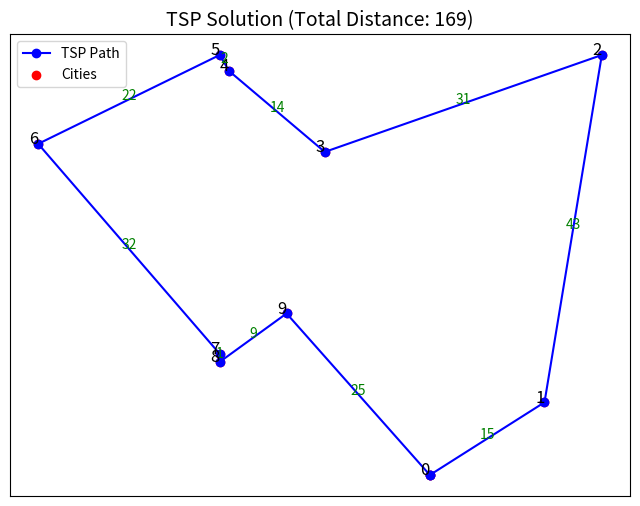

The script that saved this image:
import random
import math
import copy
import matplotlib.pyplot as plt
import numpy as np

NUM_GENERATIONS = 100
NUM_PATHS = 1000
GRID_SIZE = 100
NUM_LOCATIONS = 10
MUTATION_RATE = 0.1
CROSSOVER_RATE = 0.2
NUM_TOURNAMENT_SELECTION = 10

def main():
    initial_population = gen_paths(NUM_PATHS, GRID_SIZE, NUM_LOCATIONS)
    ga = genetic_algorithm(initial_population, CROSSOVER_RATE, MUTATION_RATE, NUM_GENERATIONS, NUM_TOURNAMENT_SELECTION)

    scored_paths = add_path_scores(ga)

    print("Best path with ", NUM_PATHS, " paths:")
    print_scored_paths(scored_paths, 1)
    plot_best_path(scored_paths[0])

def plot_best_path(best_scored_path):
    total_score = best_scored_path[0]
    best_path = np.array(best_scored_path[1])
    
    best_path = np.vstack([best_path, best_path[0]])  

    plt.figure(figsize=(8, 6))
    plt.plot(best_path[:, 0], best_path[:, 1], 'o-', linestyle="-", color="b", label='TSP Path')
    plt.scatter(best_path[:, 0], best_path[:, 1], color="r", marker="o", label="Cities")

    for i, (x, y) in enumerate(best_path):
        if i < len(best_path) -1:
            x1, y1 = best_path[i]
            x2, y2 = best_path[i + 1]
            plt.text(x, y, str(i), fontsize=12, ha='right')

            mid_x, mid_y = (x1 + x2) / 2, (y1 + y2) / 2
            distance = round(math.hypot(x2 - x1, y2 - y1))
            plt.text(mid_x, mid_y, str(distance), fontsize=10, ha='center', color="green")

    plt.xticks([])
    plt.yticks([])

    plt.title(f"TSP Solution (Total Distance: {total_score})", fontsize=14)
    plt.legend()
    plt.show()

# Generation logic copied from rubrick
def gen_path(grid_size, num_locations):
    locations_to_visit = set()

    while len(locations_to_visit) < num_locations:
        x = random.randint(0, grid_size - 1)
        y = random.randint(0, grid_size - 1)

        locations_to_visit.add((x, y))

    locations_to_visit = list(locations_to_visit)
    return locations_to_visit

def gen_paths(num_paths, grid_size, num_locations):
    paths = set()
    while len(paths) < num_paths:
        path = tuple(gen_path(grid_size, num_locations))
        paths.add(path)

    return [list(p) for p in paths]

def score_path(path):
    score = 0
    for i in range(1, len(path)):
        distance = math.hypot(path[i-1][0] - path[i][0], path[i-1][1] - path[i][1])
        score += round(distance)
    return score

def score_paths(paths):
    copy_paths = copy.deepcopy(paths)
    optimised_paths = []
    while len(copy_paths) > 0:
        lowest_score = 0
        best_path = 0
        for i in range(0, len(copy_paths)):
            score = score_path(copy_paths[i])
            if lowest_score == 0 or score < lowest_score:
                lowest_score = score
                best_path = i
        optimised_paths.append(copy_paths[best_path])
        copy_paths.pop(best_path)

    return optimised_paths

def add_path_scores(optimised_paths):
    scored_paths = []
    for path in optimised_paths:
        score = score_path(path)
        scored_paths.append((score, path))
    return scored_paths

def print_scored_paths(scored_paths, num_to_print=10):
    for i in range(num_to_print):
        print("Score: ", scored_paths[i][0], " for path:\n", scored_paths[i][1])

def crossover(p1, p2):
    p1_len = len(p1)
    c1, c2 = sorted(random.sample(range(p1_len), 2))
    child = [-1] * p1_len

    child[c1:c2] = p1[c1:c2]

    p2_vals = [i for i in p2 if i not in child]
    fill = [i for i in range(p1_len) if child[i] == -1]

    for i, pos in enumerate(fill):
        child[pos] = p2_vals[i]

    return child

def crossover_paths(optimised_paths, decimal_percentage):
    limit = max(2, round((len(optimised_paths) - 1) * decimal_percentage / 2) * 2)
    mutated = set()
    new_children = []

    attempts = 0
    max_attempts = limit * 2

    while len(new_children) < limit and attempts < max_attempts:
        p1, p2 = random.sample(optimised_paths, 2)
        child = tuple(crossover(p1, p2))
        
        if child not in mutated:
            mutated.add(child)
            new_children.append(list(child))
        
        attempts += 1

    while len(new_children) < limit:
        new_children.append(random.choice(optimised_paths))

    return new_children
    
def genetic_algorithm(population, crossover_rate, mutation_rate, generations, tournament_selection_num, counter=0):
    optimised_paths = score_paths(population)

    if counter == generations:
        return optimised_paths
    
    elite = [optimised_paths[0], optimised_paths[1]]
    crossover = crossover_paths(optimised_paths, crossover_rate)

    remaining = generations - len(elite) - len(crossover)
    remaining_pop = tournament_selection(tournament_selection_num, optimised_paths[2:-1], remaining)

    mutated = mutate_paths(elite+crossover+remaining_pop, mutation_rate)
    counter += 1
    return genetic_algorithm(mutated, crossover_rate, mutation_rate, generations, tournament_selection_num, counter)


def tournament_selection(num_selected, paths, limit):
    selected = []
    while len(selected) < limit:
        low = 0
        high = 0
        if (high + num_selected) > len(paths):
            high = len(paths)
        else:
            high += num_selected 
        
        optimised_paths = score_paths(paths[low:high])
        selected.append(optimised_paths[0])
        low = high
    return selected

def mutate(path, mutation_rate):
    n = max(1, round(len(path) * mutation_rate))
    for _ in range(n):
        i, j = random.sample(range(len(path)), 2)
        path[i], path[j] = path[j], path[i]

    return path

def mutate_paths(optimised_paths, mutation_rate):
    n = max(1, round(len(optimised_paths) * 0.1))
    to_mutate = random.sample(range(2, len(optimised_paths)), n)
    for i in to_mutate:
        optimised_paths[i] = mutate(optimised_paths[i], mutation_rate)
    return optimised_paths

if __name__ == "__main__":
    main()
